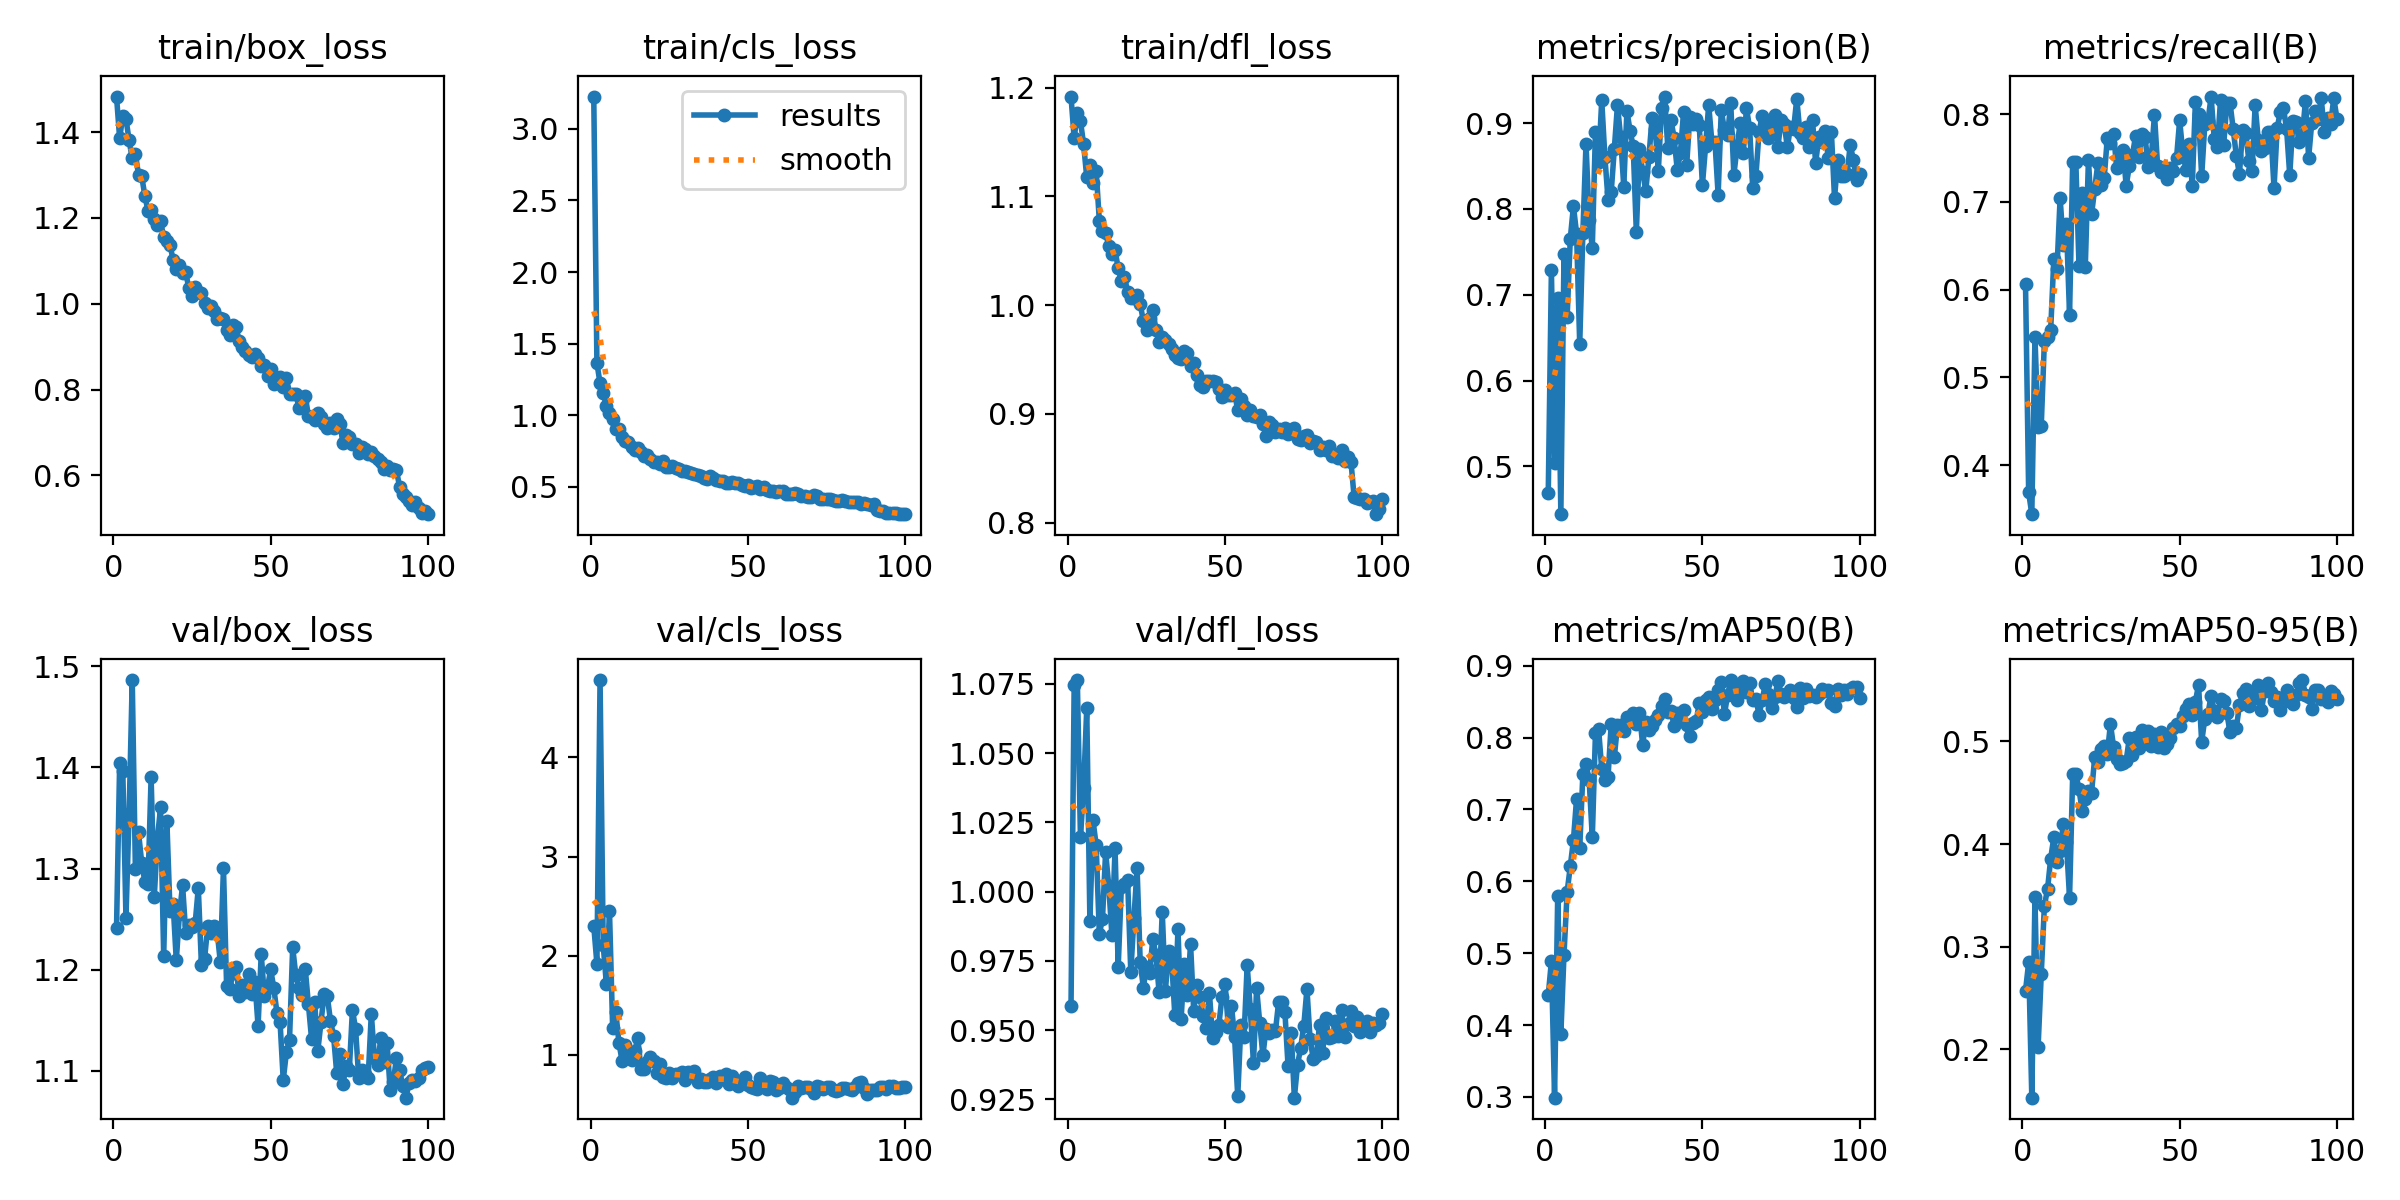

Values plotted in this chart, from the file beside it:
epoch, time, train/box_loss, train/cls_loss, train/dfl_loss, metrics/precision(B), metrics/recall(B), metrics/mAP50(B), metrics/mAP50-95(B), val/box_loss, val/cls_loss, val/dfl_loss, lr/pg0, lr/pg1, lr/pg2
1, 15.37, 1.483, 3.226, 1.192, 0.4693, 0.6067, 0.4414, 0.257, 1.241, 2.301, 0.9586, 0.000409, 0.000409, 0.000409
2, 28.92, 1.386, 1.365, 1.154, 0.7289, 0.3688, 0.489, 0.2847, 1.404, 1.919, 1.074, 0.0008174, 0.0008174, 0.0008174
3, 41.77, 1.439, 1.221, 1.176, 0.5042, 0.344, 0.299, 0.153, 1.396, 4.781, 1.076, 0.001218, 0.001218, 0.001218
4, 54.44, 1.432, 1.154, 1.169, 0.6968, 0.5459, 0.5801, 0.3482, 1.251, 2.108, 1.02, 0.001213, 0.001213, 0.001213
5, 67.16, 1.381, 1.065, 1.148, 0.4442, 0.4437, 0.3874, 0.2023, 1.354, 1.718, 1.037, 0.0012, 0.0012, 0.0012
6, 79.88, 1.339, 1.012, 1.118, 0.7474, 0.4444, 0.4981, 0.2731, 1.486, 2.449, 1.066, 0.001188, 0.001188, 0.001188
7, 92.32, 1.35, 0.9714, 1.129, 0.6737, 0.5412, 0.5851, 0.3402, 1.299, 1.274, 0.9895, 0.001176, 0.001176, 0.001176
8, 105, 1.3, 0.9036, 1.113, 0.7653, 0.5461, 0.6209, 0.3561, 1.336, 1.431, 1.026, 0.001163, 0.001163, 0.001163
9, 117.5, 1.298, 0.9, 1.123, 0.8033, 0.554, 0.6572, 0.3859, 1.306, 1.123, 1.017, 0.001151, 0.001151, 0.001151
10, 130.2, 1.252, 0.8494, 1.078, 0.7714, 0.6349, 0.715, 0.4068, 1.287, 0.9384, 0.9848, 0.001139, 0.001139, 0.001139
11, 142.8, 1.217, 0.8188, 1.068, 0.6424, 0.6231, 0.646, 0.3831, 1.285, 1.099, 0.9901, 0.001126, 0.001126, 0.001126
12, 155.3, 1.22, 0.8134, 1.067, 0.7722, 0.7045, 0.7492, 0.393, 1.39, 0.995, 1.014, 0.001114, 0.001114, 0.001114
13, 167.8, 1.197, 0.7792, 1.054, 0.8762, 0.6513, 0.7631, 0.4193, 1.272, 0.9455, 1.002, 0.001102, 0.001102, 0.001102
14, 180.3, 1.183, 0.7576, 1.047, 0.7869, 0.6749, 0.7406, 0.4024, 1.33, 1.036, 0.9843, 0.001089, 0.001089, 0.001089
15, 192.8, 1.192, 0.7718, 1.051, 0.755, 0.5711, 0.6611, 0.3476, 1.36, 1.172, 1.016, 0.001077, 0.001077, 0.001077
16, 205.3, 1.156, 0.742, 1.034, 0.8902, 0.7456, 0.8056, 0.4683, 1.213, 0.8546, 0.9728, 0.001064, 0.001064, 0.001064
17, 217.9, 1.146, 0.7129, 1.022, 0.8552, 0.745, 0.8117, 0.4686, 1.347, 0.8619, 1.002, 0.001052, 0.001052, 0.001052
18, 230.6, 1.138, 0.7202, 1.026, 0.9265, 0.6269, 0.7557, 0.4533, 1.258, 0.9253, 1.003, 0.00104, 0.00104, 0.00104
19, 243.1, 1.101, 0.6921, 1.012, 0.8604, 0.7097, 0.7415, 0.4325, 1.265, 0.9804, 1.004, 0.001027, 0.001027, 0.001027
20, 255.5, 1.082, 0.6715, 1.007, 0.8109, 0.626, 0.7448, 0.4436, 1.209, 0.9427, 0.971, 0.001015, 0.001015, 0.001015
21, 268.2, 1.091, 0.6692, 1.007, 0.8193, 0.7478, 0.8184, 0.4515, 1.255, 0.8183, 0.9903, 0.001002, 0.001002, 0.001002
22, 280.8, 1.072, 0.6617, 1.009, 0.87, 0.6861, 0.7726, 0.4502, 1.283, 0.911, 1.008, 0.0009901, 0.0009901, 0.0009901
23, 293.4, 1.073, 0.6761, 1.001, 0.9212, 0.7151, 0.8172, 0.4848, 1.236, 0.7777, 0.9744, 0.0009778, 0.0009778, 0.0009778
24, 306, 1.036, 0.6394, 0.9854, 0.8838, 0.744, 0.8167, 0.48, 1.244, 0.7691, 0.9653, 0.0009654, 0.0009654, 0.0009654
25, 318.8, 1.019, 0.6379, 0.9769, 0.8259, 0.7189, 0.8089, 0.4922, 1.242, 0.8128, 0.9729, 0.000953, 0.000953, 0.000953
26, 331.7, 1.039, 0.641, 0.9879, 0.9144, 0.7267, 0.8283, 0.496, 1.246, 0.7711, 0.9708, 0.0009406, 0.0009406, 0.0009406
27, 344.1, 1.028, 0.6334, 0.9959, 0.8912, 0.7725, 0.8224, 0.488, 1.281, 0.8024, 0.9829, 0.0009283, 0.0009283, 0.0009283
28, 356.6, 1.024, 0.6264, 0.9774, 0.8729, 0.7669, 0.8335, 0.517, 1.204, 0.8065, 0.977, 0.0009159, 0.0009159, 0.0009159
29, 369.1, 1.002, 0.6108, 0.9664, 0.773, 0.7774, 0.8191, 0.4947, 1.211, 0.8229, 0.9637, 0.0009035, 0.0009035, 0.0009035
30, 381.6, 0.9896, 0.6061, 0.9705, 0.8703, 0.7381, 0.8343, 0.4831, 1.243, 0.746, 0.9928, 0.0008911, 0.0008911, 0.0008911
31, 394, 0.9948, 0.6021, 0.9677, 0.8431, 0.7516, 0.7898, 0.4785, 1.237, 0.8306, 0.9641, 0.0008787, 0.0008787, 0.0008787
32, 406.3, 0.9841, 0.5972, 0.9645, 0.8209, 0.7596, 0.8212, 0.4794, 1.243, 0.8137, 0.9784, 0.0008664, 0.0008664, 0.0008664
33, 418.8, 0.9654, 0.5914, 0.9599, 0.8608, 0.7184, 0.8103, 0.4812, 1.238, 0.8397, 0.9751, 0.000854, 0.000854, 0.000854
34, 431.3, 0.966, 0.5833, 0.9546, 0.9062, 0.7406, 0.8162, 0.5034, 1.207, 0.7266, 0.9554, 0.0008416, 0.0008416, 0.0008416
35, 443.6, 0.9652, 0.5712, 0.9517, 0.8928, 0.7535, 0.8249, 0.4868, 1.301, 0.7573, 0.9864, 0.0008293, 0.0008293, 0.0008293
36, 456.1, 0.9397, 0.5626, 0.9505, 0.8447, 0.7755, 0.8309, 0.5048, 1.184, 0.7259, 0.9539, 0.0008169, 0.0008169, 0.0008169
37, 468.5, 0.9277, 0.5546, 0.9574, 0.9181, 0.7509, 0.844, 0.4941, 1.181, 0.7243, 0.9737, 0.0008045, 0.0008045, 0.0008045
38, 480.9, 0.9499, 0.5727, 0.9562, 0.931, 0.7769, 0.8535, 0.5109, 1.196, 0.7522, 0.9625, 0.0007921, 0.0007921, 0.0007921
39, 493.2, 0.9447, 0.5628, 0.9436, 0.8711, 0.774, 0.8355, 0.4989, 1.203, 0.7744, 0.9811, 0.0007797, 0.0007797, 0.0007797
40, 505.6, 0.9134, 0.5478, 0.9473, 0.9037, 0.74, 0.8369, 0.5101, 1.174, 0.7123, 0.9569, 0.0007674, 0.0007674, 0.0007674
41, 518, 0.9, 0.5395, 0.9354, 0.8832, 0.7516, 0.8164, 0.4952, 1.185, 0.7883, 0.9664, 0.000755, 0.000755, 0.000755
42, 530.7, 0.8902, 0.5423, 0.9263, 0.8456, 0.7994, 0.8336, 0.5071, 1.178, 0.7598, 0.962, 0.0007426, 0.0007426, 0.0007426
43, 543.1, 0.8816, 0.5273, 0.9252, 0.8648, 0.7404, 0.8229, 0.4942, 1.196, 0.8057, 0.955, 0.0007302, 0.0007302, 0.0007302
44, 555.7, 0.8769, 0.5244, 0.9303, 0.9126, 0.7337, 0.8376, 0.5091, 1.176, 0.7056, 0.9509, 0.0007179, 0.0007179, 0.0007179
45, 568.2, 0.883, 0.5357, 0.9305, 0.8515, 0.7383, 0.8177, 0.4941, 1.188, 0.7825, 0.9634, 0.0007055, 0.0007055, 0.0007055
46, 580.8, 0.8732, 0.5268, 0.9305, 0.9077, 0.7263, 0.8019, 0.4976, 1.144, 0.7479, 0.9472, 0.0006931, 0.0006931, 0.0006931
47, 593.2, 0.8537, 0.5235, 0.929, 0.8996, 0.7381, 0.8195, 0.5032, 1.215, 0.6867, 0.9494, 0.0006808, 0.0006808, 0.0006808
48, 605.7, 0.8563, 0.5119, 0.9225, 0.9043, 0.7352, 0.8225, 0.5131, 1.174, 0.7257, 0.9519, 0.0006684, 0.0006684, 0.0006684
49, 618.2, 0.8326, 0.5016, 0.9158, 0.8977, 0.7496, 0.8475, 0.5166, 1.182, 0.7742, 0.962, 0.000656, 0.000656, 0.000656
50, 630.8, 0.8481, 0.5082, 0.9216, 0.8278, 0.793, 0.8349, 0.5155, 1.2, 0.6923, 0.9666, 0.0006436, 0.0006436, 0.0006436
51, 643.1, 0.8125, 0.4912, 0.9174, 0.8729, 0.7558, 0.8518, 0.5251, 1.182, 0.6793, 0.951, 0.0006312, 0.0006312, 0.0006312
52, 655.6, 0.8207, 0.4947, 0.9178, 0.9215, 0.7366, 0.8567, 0.5315, 1.157, 0.6657, 0.9589, 0.0006189, 0.0006189, 0.0006189
53, 668, 0.8299, 0.5022, 0.9194, 0.8783, 0.7662, 0.8393, 0.5366, 1.148, 0.6576, 0.9474, 0.0006065, 0.0006065, 0.0006065
54, 680.4, 0.8066, 0.4824, 0.9032, 0.8784, 0.7176, 0.8519, 0.5256, 1.091, 0.7705, 0.9261, 0.0005941, 0.0005941, 0.0005941
55, 692.7, 0.8278, 0.4947, 0.9138, 0.8164, 0.8134, 0.8657, 0.5389, 1.118, 0.6737, 0.9518, 0.0005818, 0.0005818, 0.0005818
56, 705.2, 0.7897, 0.4768, 0.9073, 0.915, 0.7999, 0.8776, 0.5549, 1.131, 0.6591, 0.9476, 0.0005694, 0.0005694, 0.0005694
57, 717.5, 0.7893, 0.4727, 0.8988, 0.8921, 0.7291, 0.8323, 0.4996, 1.222, 0.733, 0.9734, 0.000557, 0.000557, 0.000557
58, 729.9, 0.7904, 0.4723, 0.9032, 0.8858, 0.7886, 0.859, 0.5223, 1.194, 0.7279, 0.9575, 0.0005446, 0.0005446, 0.0005446
59, 742.2, 0.7572, 0.4594, 0.8984, 0.9237, 0.792, 0.8799, 0.527, 1.182, 0.6439, 0.938, 0.0005322, 0.0005322, 0.0005322
60, 754.5, 0.7741, 0.4707, 0.8969, 0.8397, 0.82, 0.8726, 0.5448, 1.175, 0.664, 0.9651, 0.0005199, 0.0005199, 0.0005199
... 40 more rows
